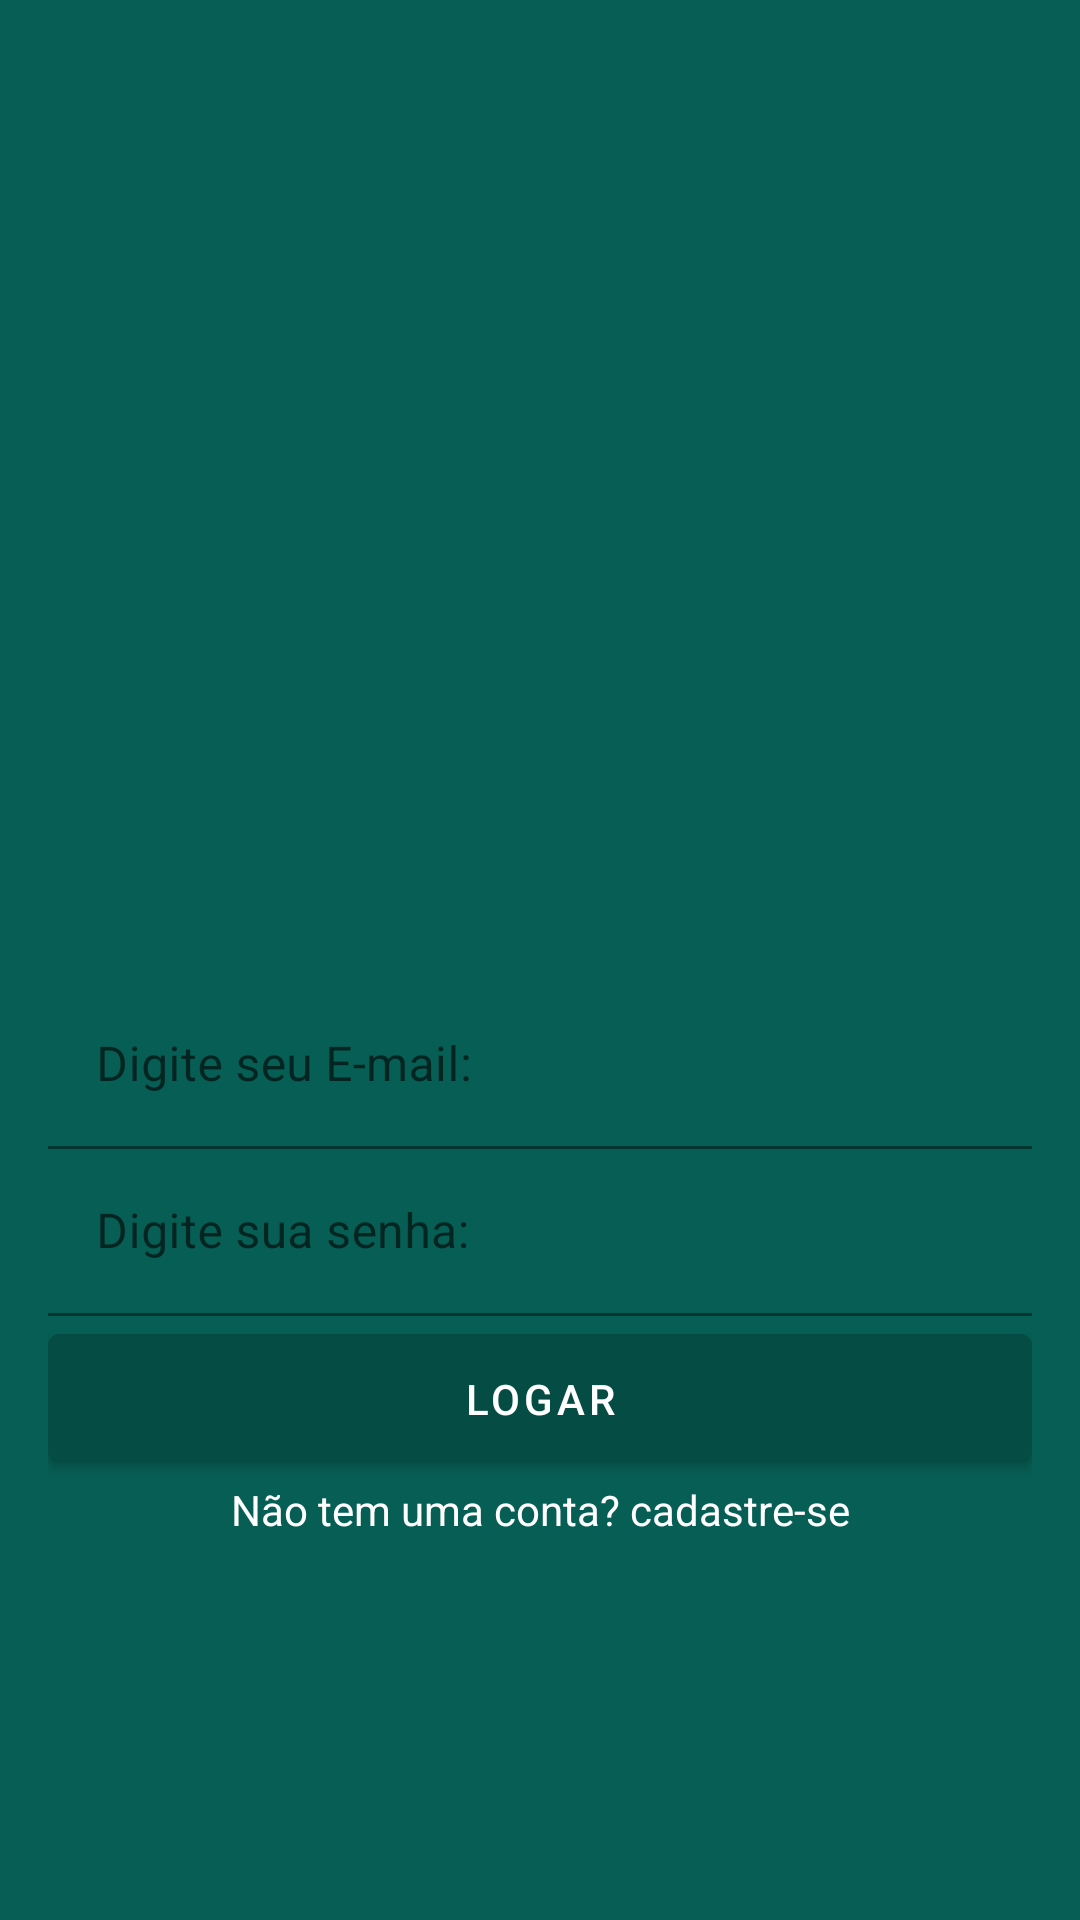

The Android layout XML behind this screen, and the referenced resources:
<!-- AndroidManifest.xml: application theme Theme.WhatsApp -->
<!-- res/layout/activity_main.xml -->
<?xml version="1.0" encoding="utf-8"?>
<LinearLayout xmlns:android="http://schemas.android.com/apk/res/android"
    xmlns:app="http://schemas.android.com/apk/res-auto"
    xmlns:tools="http://schemas.android.com/tools"
    android:layout_width="match_parent"
    android:layout_height="match_parent"
    android:background="@color/colorPrimary"
    android:gravity="center"
    android:orientation="vertical"
    android:padding="16dp"
    tools:context=".activity.MainActivity"
    >

    <ImageView
        android:id="@+id/imageView"
        android:layout_width="250dp"
        android:layout_height="200dp"
        app:srcCompat="@drawable/logo" />

    <com.google.android.material.textfield.TextInputLayout
        android:layout_width="match_parent"
        android:layout_height="wrap_content">

        <com.google.android.material.textfield.TextInputEditText
            android:id="@+id/editTextEmailL"
            android:layout_width="match_parent"
            android:layout_height="wrap_content"
            android:background="@android:color/transparent"
            android:hint="Digite seu E-mail:"
            android:inputType="textEmailAddress" />
    </com.google.android.material.textfield.TextInputLayout>

    <com.google.android.material.textfield.TextInputLayout
        android:layout_width="match_parent"
        android:layout_height="wrap_content">

        <com.google.android.material.textfield.TextInputEditText
            android:id="@+id/editTextSenhaL"
            android:layout_width="match_parent"
            android:layout_height="wrap_content"
            android:background="@android:color/transparent"
            android:hint="Digite sua senha:"
            android:inputType="textPassword" />
    </com.google.android.material.textfield.TextInputLayout>

    <Button
        android:id="@+id/buttonLogar"
        android:layout_width="match_parent"
        android:layout_height="55dp"
        app:backgroundTint="@color/colorPrimaryDark"
        android:backgroundTint="@color/colorPrimaryDark"
        android:text="Logar" />

    <TextView
        android:id="@+id/textViewCadastrar"
        android:layout_width="match_parent"
        android:layout_height="wrap_content"
        android:onClick="telaCadasatro"
        android:text="Não tem uma conta? cadastre-se"
        android:textAlignment="center"
        android:textColor="@color/white" />
</LinearLayout>
<!-- resources referenced by this layout -->
<resources>
  <color name="colorPrimary">#075e54</color>
  <color name="colorPrimaryDark">#054d44</color>
  <color name="white">#FFFFFFFF</color>
  <style name="Theme.WhatsApp" parent="Theme.MaterialComponents.DayNight.DarkActionBar">
          
          <item name="colorPrimary">@color/purple_500</item>
          <item name="colorPrimaryVariant">@color/purple_700</item>
          <item name="colorOnPrimary">@color/white</item>
          
          <item name="colorSecondary">@color/teal_200</item>
          <item name="colorSecondaryVariant">@color/teal_700</item>
          <item name="colorOnSecondary">@color/black</item>
          
          <item name="android:statusBarColor">?attr/colorPrimaryVariant</item>
          
      </style>
  <color name="purple_500">#FF6200EE</color>
  <color name="purple_700">#FF3700B3</color>
  <color name="teal_200">#FF03DAC5</color>
  <color name="teal_700">#FF018786</color>
  <color name="black">#FF000000</color>
</resources>
